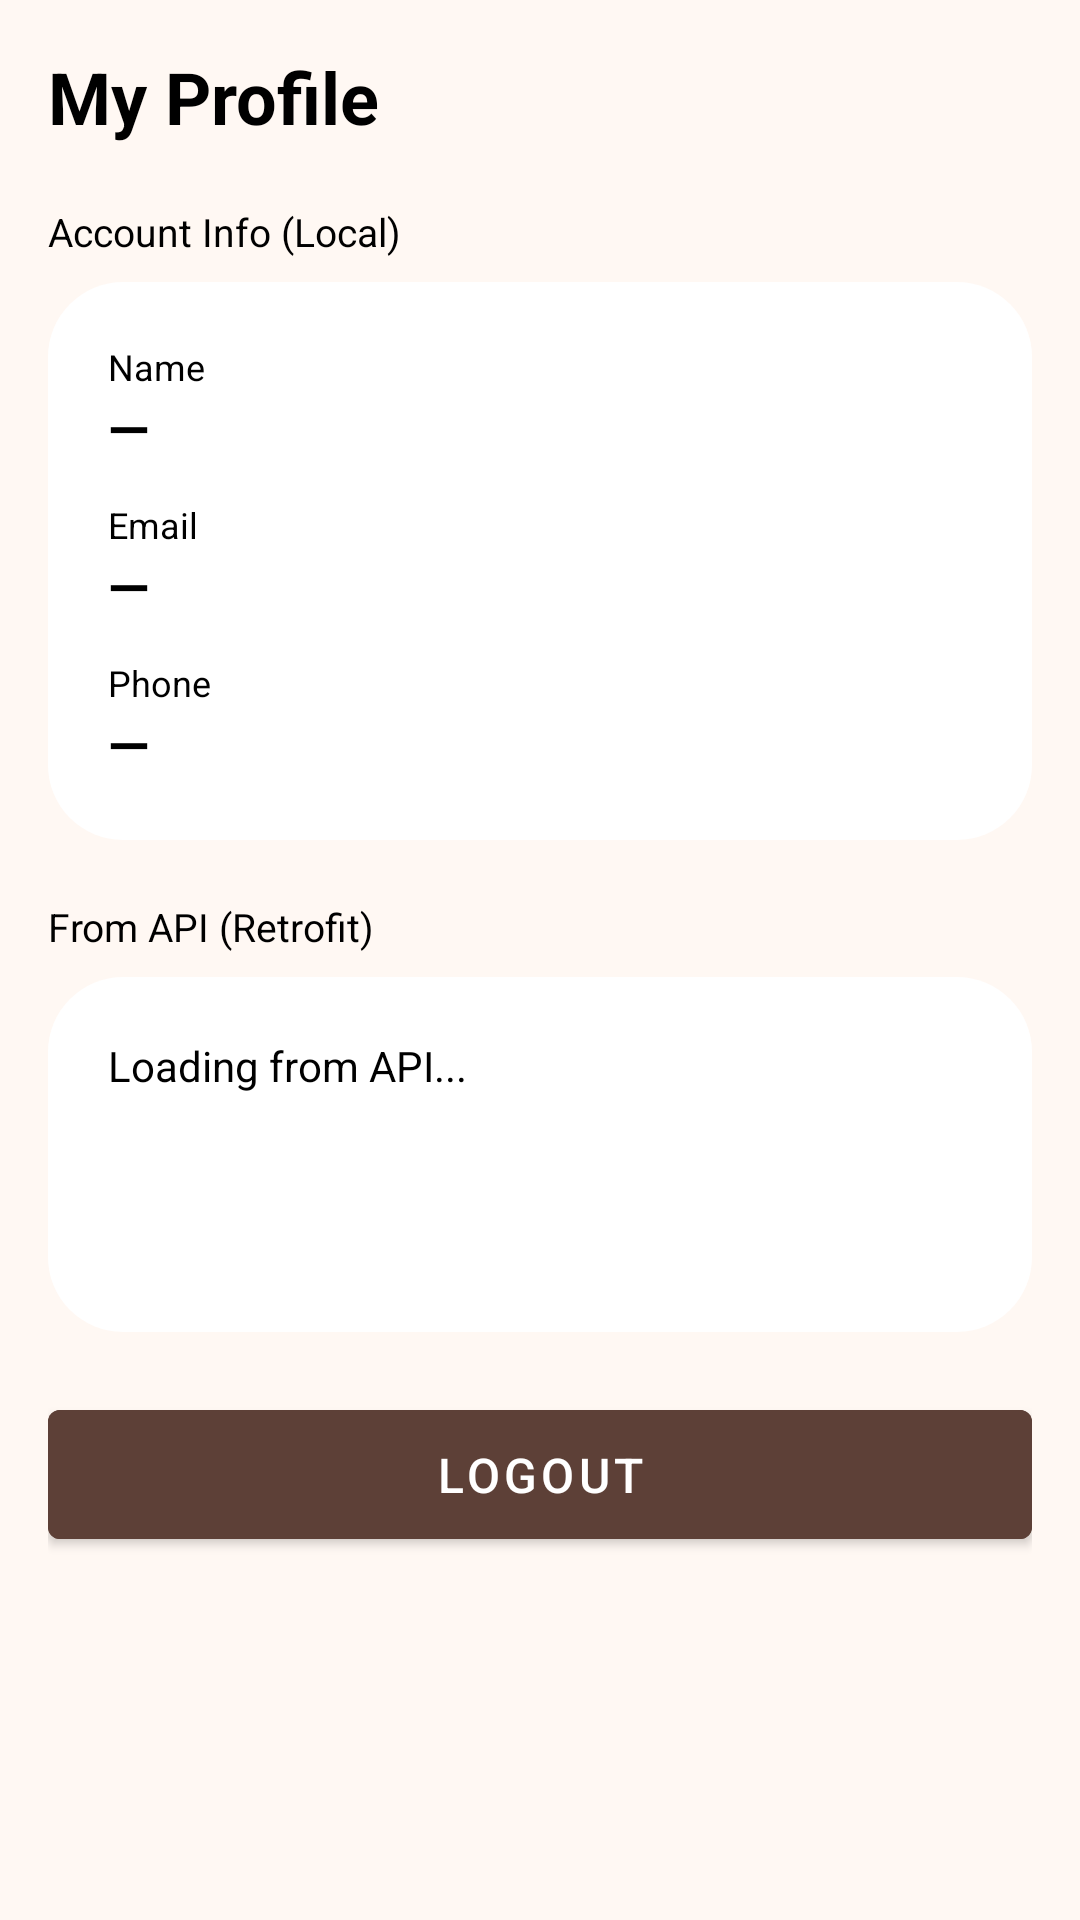

Layout XML and referenced resources for this Android screen:
<!-- AndroidManifest.xml: application theme Theme.FoyuDemo -->
<!-- res/layout/fragment_profile.xml -->
<?xml version="1.0" encoding="utf-8"?>
<ScrollView
    xmlns:android="http://schemas.android.com/apk/res/android"
    android:layout_width="match_parent"
    android:layout_height="match_parent"
    android:background="#FFF8F3">

    <LinearLayout
        android:layout_width="match_parent"
        android:layout_height="wrap_content"
        android:orientation="vertical"
        android:padding="16dp">

        <TextView
            android:layout_width="wrap_content"
            android:layout_height="wrap_content"
            android:text="My Profile"
            android:textSize="24sp"
            android:textStyle="bold"
            android:textColor="@color/black"
            android:layout_marginBottom="20dp"/>

        
        <TextView
            android:layout_width="wrap_content"
            android:layout_height="wrap_content"
            android:text="Account Info (Local)"
            android:textSize="13sp"
            android:textColor="@color/black"
            android:layout_marginBottom="8dp"/>

        <LinearLayout
            android:layout_width="match_parent"
            android:layout_height="wrap_content"
            android:orientation="vertical"
            android:background="@drawable/search_bg"
            android:padding="20dp"
            android:layout_marginBottom="20dp">

            <TextView android:text="Name" android:textSize="12sp"
                android:textColor="@color/black"
                android:layout_width="wrap_content" android:layout_height="wrap_content"/>
            <TextView android:id="@+id/tvName" android:text="—"
                android:textSize="18sp" android:textStyle="bold"
                android:textColor="@color/black"
                android:layout_width="wrap_content" android:layout_height="wrap_content"
                android:layout_marginBottom="12dp"/>

            <TextView android:text="Email" android:textSize="12sp"
                android:textColor="@color/black"
                android:layout_width="wrap_content" android:layout_height="wrap_content"/>
            <TextView android:id="@+id/tvEmail" android:text="—"
                android:textSize="18sp" android:textStyle="bold"
                android:textColor="@color/black"
                android:layout_width="wrap_content" android:layout_height="wrap_content"
                android:layout_marginBottom="12dp"/>

            <TextView android:text="Phone" android:textSize="12sp"
                android:textColor="@color/black"
                android:layout_width="wrap_content" android:layout_height="wrap_content"/>
            <TextView android:id="@+id/tvPhone" android:text="—"
                android:textSize="18sp" android:textStyle="bold"
                android:textColor="@color/black"
                android:layout_width="wrap_content" android:layout_height="wrap_content"/>
        </LinearLayout>

        
        <TextView
            android:layout_width="wrap_content"
            android:layout_height="wrap_content"
            android:text="From API (Retrofit)"
            android:textSize="13sp"
            android:textColor="@color/black"
            android:layout_marginBottom="8dp"/>

        <LinearLayout
            android:layout_width="match_parent"
            android:layout_height="wrap_content"
            android:orientation="vertical"
            android:background="@drawable/search_bg"
            android:padding="20dp"
            android:layout_marginBottom="20dp">

            <TextView
                android:id="@+id/tvLoading"
                android:layout_width="wrap_content"
                android:layout_height="wrap_content"
                android:text="Loading from API..."
                android:textColor="@color/black"
                android:textSize="14sp"
                android:layout_marginBottom="8dp"/>

            <TextView android:id="@+id/tvRetrofitName" android:text=""
                android:textSize="16sp" android:textStyle="bold"
                android:textColor="@color/black"
                android:layout_width="wrap_content" android:layout_height="wrap_content"
                android:layout_marginBottom="8dp"/>

            <TextView android:id="@+id/tvRetrofitEmail" android:text=""
                android:textSize="16sp"
                android:textColor="@color/black"
                android:layout_width="wrap_content" android:layout_height="wrap_content"/>
        </LinearLayout>

        <Button
            android:id="@+id/btnLogout"
            android:layout_width="match_parent"
            android:layout_height="55dp"
            android:text="Logout"
            android:backgroundTint="#5D4037"
            android:textColor="@color/white"
            android:textSize="16sp"/>

    </LinearLayout>
</ScrollView>
<!-- resources referenced by this layout -->
<resources>
  <color name="black">#FF000000</color>
  <color name="white">#FFFFFFFF</color>
  <!-- drawable search_bg (drawable) -->
  <?xml version="1.0" encoding="utf-8"?>
  <shape xmlns:android="http://schemas.android.com/apk/res/android"
      android:shape="rectangle">
      <solid android:color="@color/white" />
      <corners android:radius="25dp" />
  </shape>
  <style name="Theme.FoyuDemo" parent="Theme.MaterialComponents.Light.NoActionBar">
          <item name="colorPrimary">@color/darkbrown</item>
          <item name="colorPrimaryVariant">@color/darkbrown</item>
          <item name="colorOnPrimary">@color/white</item>
          <item name="android:forceDarkAllowed">false</item>
      </style>
  <color name="darkbrown">#B8956B</color>
</resources>
